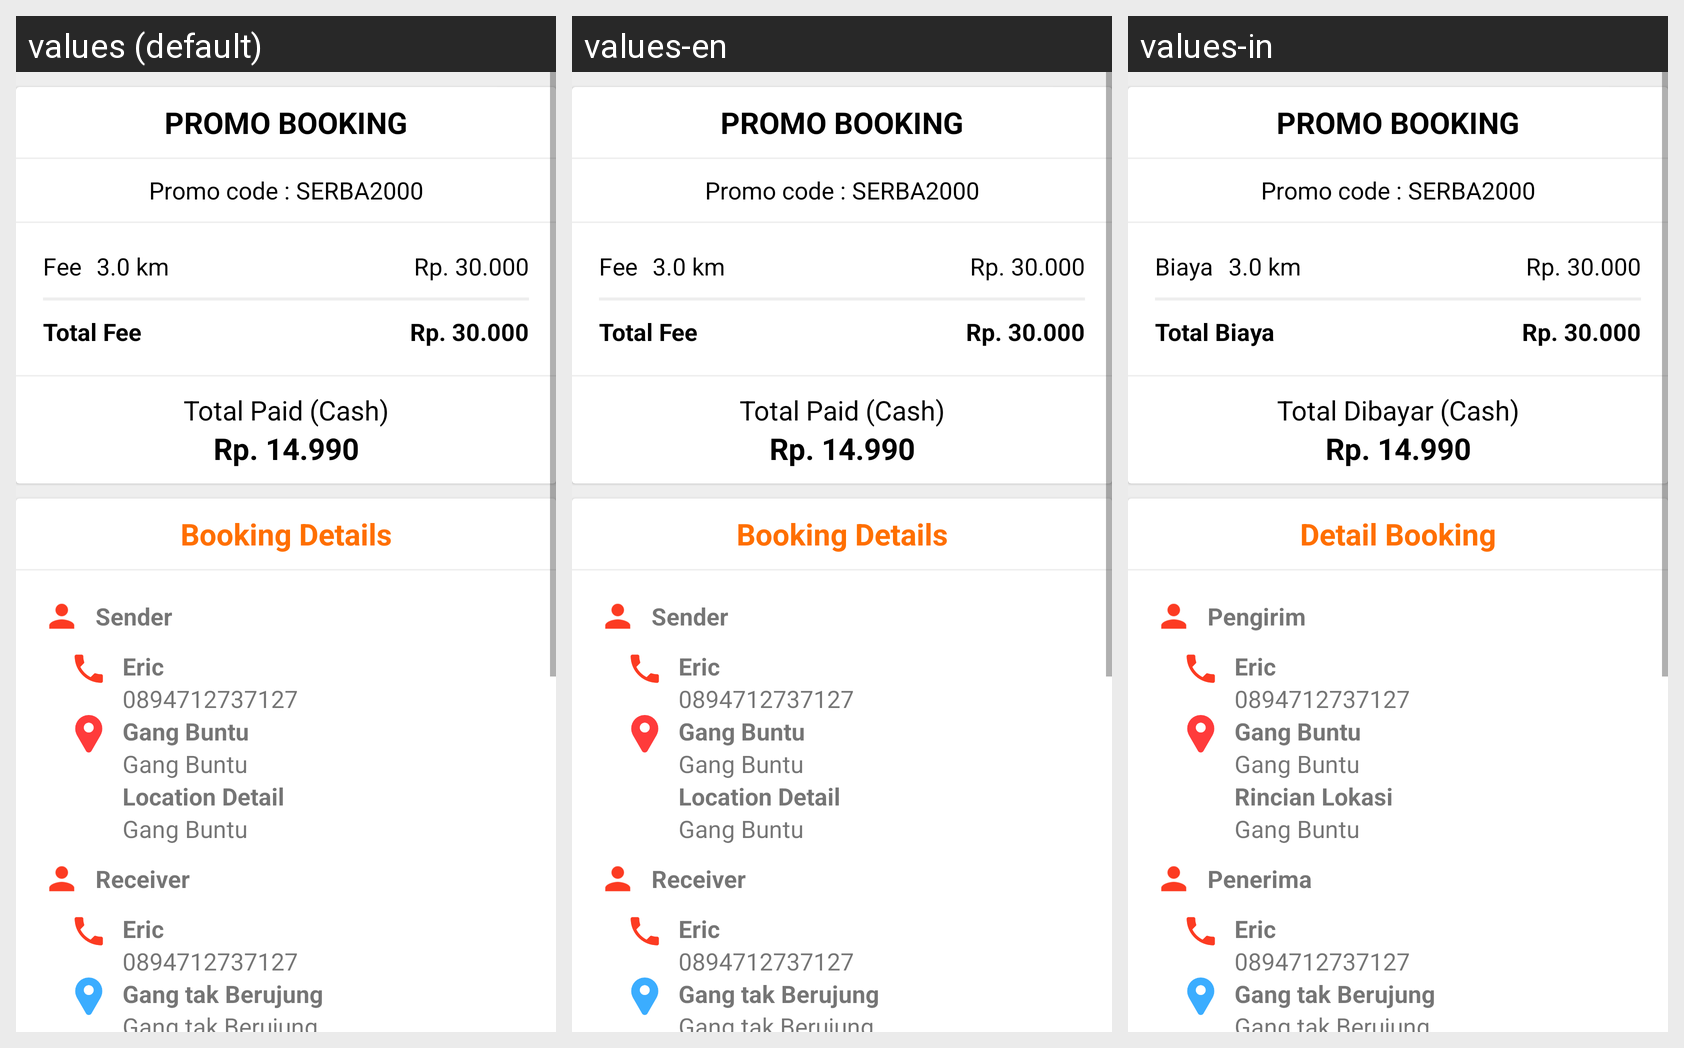

Strings drawn on this Android screen and how each of the app's shown locales translates them:
Android screen res/layout/booking_data_courier_fragment.xml rendered under 3 locales, left to right: values (default), values-en, values-in. Device: Nexus 5 (rendered at 1080×1920; each locale shown at half size, 540×960, under a caption strip naming it); theme AppTheme.
Strings drawn on this screen, with the default value and each locale's value (text and hints the layout hard-codes, and strings that could not be matched under every locale, appear in the picture but are not listed):

promo_booking
  values: PROMO BOOKING
  values-en: PROMO BOOKING
  values-in: PROMO BOOKING

fee
  values: Fee
  values-en: Fee
  values-in: Biaya

total_fee
  values: Total Fee
  values-en: Total Fee
  values-in: Total Biaya

total_paid_in_cash
  values: Total Paid (Cash)
  values-en: Total Paid (Cash)
  values-in: Total Dibayar (Cash)

booking_detail
  values: Booking Details
  values-en: Booking Details
  values-in: Detail Booking

sender
  values: Sender
  values-en: Sender
  values-in: Pengirim

location_detail
  values: Location Detail
  values-en: Location Detail
  values-in: Rincian Lokasi

receiver
  values: Receiver
  values-en: Receiver
  values-in: Penerima
